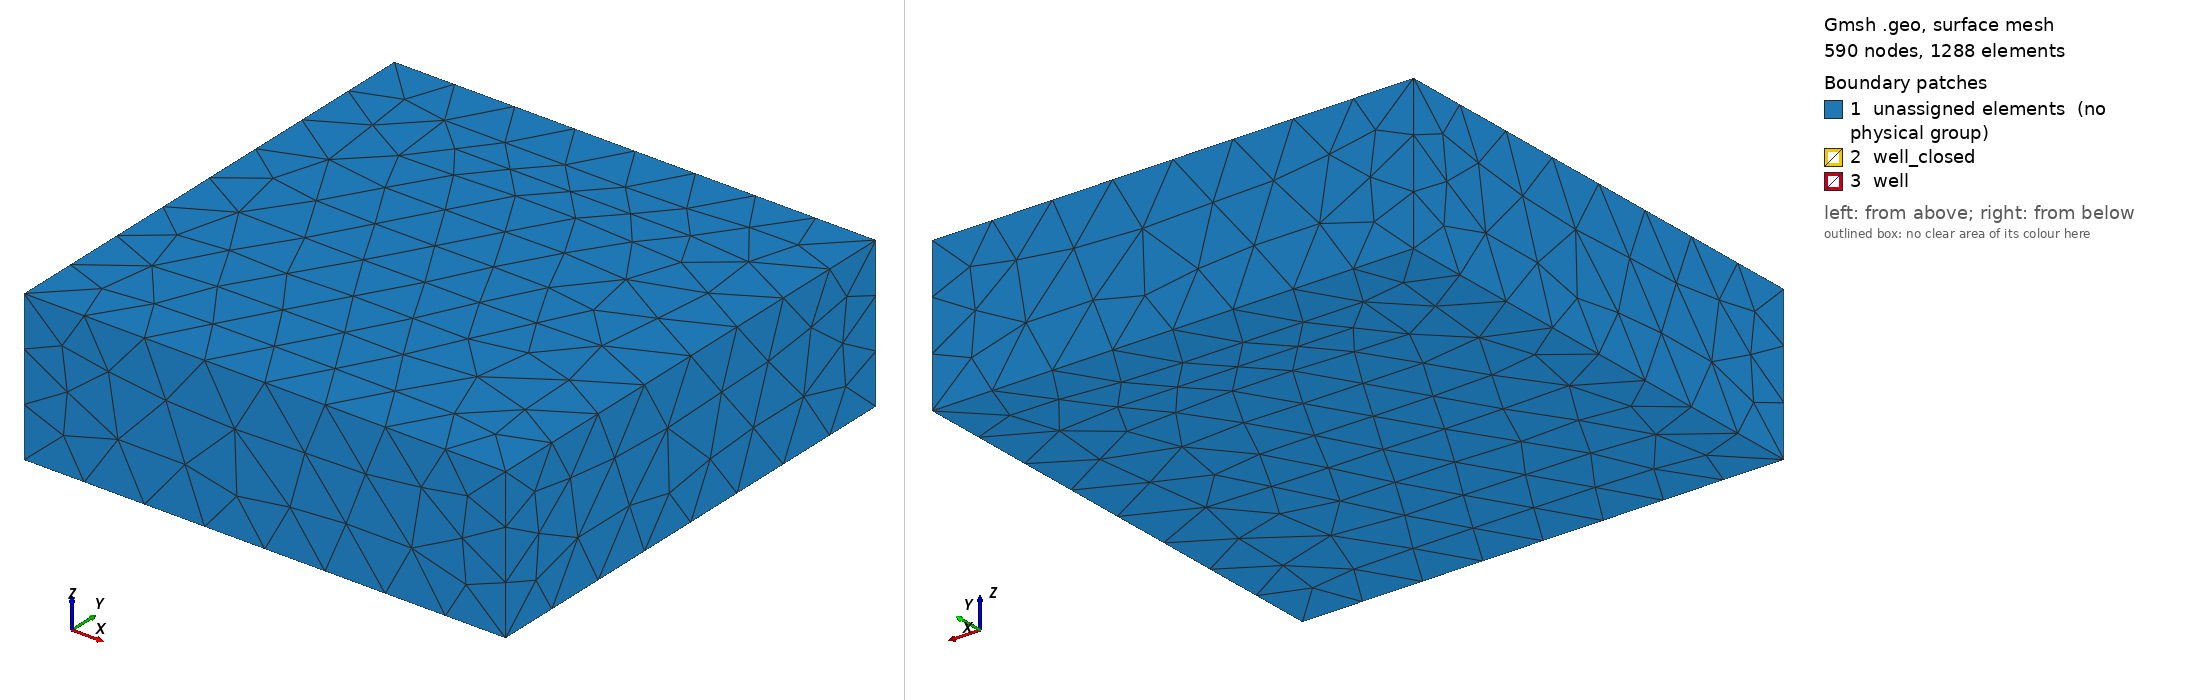

Gmsh geometry script, surface-meshed: 590 nodes, 1288 surface elements. Boundary patches (legend numbers): 1 unassigned elements (no physical group), 2 well_closed, 3 well. Left view from above one corner, right view from below the opposite corner. Legend entries are the model's physical surfaces; 'unassigned elements' are surfaces in no physical group. The drawing asked Gmsh for element sizes between 1% and 20% of the model's largest extent; the script's own settings can give other sizes.

=== well_box.geo (drawn) ===
// ---- 2D Circular Cylinder Gmsh Tutorial ----
// 2D_cylinder_tutorial.geo
// Creates a mesh with an inner structured-quad region and 
// an outer unstructured tri region
//
// Created 10/01/2016 by Omar Duran
// Labmec, State University of Campinas
// --------------------------------------------

// Gmsh allows variables; these will be used to set desired
// element sizes at various Points
cl1 = 1;
cl2 = 1;
cl3 = 20;
cl4 = 20;

radius = 0.1;
outer = 20;
inner_box = 2.0*outer;
outer_box = 2.0*inner_box;
numinner = 10; 
extr = 1;

// Exterior (bounding box) of mesh
Point(1) = {-inner_box, -inner_box, 0, cl3};
Point(2) = { inner_box, -inner_box, 0, cl3};
Point(3) = { inner_box,  inner_box, 0, cl3};
Point(4) = {-inner_box,  inner_box, 0, cl3};
Line(1) = {1, 2};
Line(2) = {2, 3};
Line(3) = {3, 4};
Line(4) = {4, 1};

// Circle & surrounding structured-quad region
Point(5) = {0,   0, 0, cl2};
Point(6) = {0,  radius, 0, cl2};
Point(7) = {0, -radius, 0, cl2};
Point(8) = {0,  outer, 0, cl2};
Point(9) = {0, -outer, 0, cl2};
Point(10) = {radius,  0, 0, cl2};
Point(11) = {-radius, 0, 0, cl2};
Point(12) = {outer,  0, 0, cl2};
Point(13) = {-outer, 0, 0, cl2};

Circle(5) = {7, 5, 10};
Circle(6) = {6, 5, 11};
Circle(7) = {8, 5, 13};
Circle(8) = {9, 5, 12};

Line(9)  = {6, 8};
Line(10) = {7, 9};
Line(11)  = {10, 12};
Line(12) = {11, 13};

Circle(13) = {10, 5, 6};
Circle(14) = {11, 5, 7};
Circle(15) = {13, 5, 9};
Circle(16) = {12, 5, 8};


Transfinite Line {5,6,7,8,13,14,15,16} = 4; // We want 40 points along each of these lines
Transfinite Line {9,10,11,12} = numinner Using Progression 1.1;    // And 10 points along each of these lines



//Using Progression 1.1

// Each region which to be independently meshed must have a line loop
// Regions which will be meshed with Transfinite Surface must have 4 lines
// and be labeled in CCW order, with the correct orientation of each edge
Line Loop(1) = {1, 2, 3, 4, 7, 16, 8, 15}; // Exterior
Line Loop(2) = {10, 8, -11, -5}; // RH side of quad region - note ordering
Line Loop(3) = {7, -12, -6, 9}; // LH side of quad region - note ordering
Line Loop(4) = {-10, -14, 12, 15}; // RH side of quad region - note ordering
Line Loop(5) = {16, -9, -13, 11}; // LH side of quad region - note ordering

Plane Surface(1) = {1}; // Outer unstructured region
Plane Surface(2) = {2}; // RH inner structured region
Plane Surface(3) = {3}; // LH inner structured region
Plane Surface(4) = {4}; // RH inner structured region
Plane Surface(5) = {5}; // LH inner structured region

// Mesh these surfaces in a structured manner
 Transfinite Surface{2,3,4,5};



// Turn into quads (optional, but Transfinite Surface looks best with quads)
// Recombine Surface {2,3,4,5}; 
// Turn outer region into unstructured quads (optional) 
// Recombine Surface {1};


// Change layer to increase z subdivision
//Extrude {0, 0, 10} { Surface{1,2,3,4,5}; Layers{1}; Recombine; Transfinite;}
Extrude {0, 0, 10} { Surface{1,2,3,4,5}; Layers{1};}


////////////////////////////////////////////////////////////////////////////
/// Well box
// close well
Line Loop(6) = {5, 6, 13, 14}; // clossing the well
Plane Surface(6) = {6}; // clossing the well

Line Loop(7) = {63, 84, 105, 128}; // clossing the well
Plane Surface(7) = {7}; // clossing the well

 Transfinite Surface{6,7};
// Recombine Surface {6,7};

// outer well box

 Point(101) = {-outer_box, -outer_box, -20, cl4};
 Point(102) = { outer_box, -outer_box, -20, cl4};
 Point(103) = { outer_box,  outer_box, -20, cl4};
 Point(104) = {-outer_box,  outer_box, -20, cl4};

 Point(105) = {-outer_box, -outer_box, 30, cl4};
 Point(106) = { outer_box, -outer_box, 30, cl4};
 Point(107) = { outer_box,  outer_box, 30, cl4};
 Point(108) = {-outer_box,  outer_box, 30, cl4};

Line(201) = {101,102};
Line(202) = {102,103};
Line(203) = {103,104};
Line(204) = {104,101};

Line(205) = {105,106};
Line(206) = {106,107};
Line(207) = {107,108};
Line(208) = {108,105};

Line(209) = {105,101};
Line(210) = {106,102};
Line(211) = {107,103};
Line(212) = {108,104};

 Line Loop(301) = {201, 202, 203, 204}; // Bottom
 Line Loop(302) = {205, 206, 207, 208}; // Top
 Line Loop(303) = {201, -210, -205, 209}; // South
 Line Loop(304) = {202, -211, -206, 210}; // East
 Line Loop(305) = {203, -212, -207, 211}; // North
 Line Loop(306) = {204, -209, -208, 212}; // West

 Plane Surface(301) = {301}; // Bottom unstructured region
 Plane Surface(302) = {302}; // Top unstructured region
 Plane Surface(303) = {303}; // South unstructured region
 Plane Surface(304) = {304}; // East unstructured region
 Plane Surface(305) = {305}; // North unstructured region
 Plane Surface(306) = {306}; // West unstructured region


// Recombine Surface {301,302,303,304,305,306};

// Build the well box volume
Surface Loop(400) = {1,2,3,4,5,6,7,58,80,102,124,146,29,33,37,41,301,302,303,304,305,306};
Volume(6) = {400} ;

////////////////////////////////////////////////////////////////////////////

// Apply boundary conditions
// Note: Can change names later at top of .msh file
// Each boundary in gmsh must be labeled differently
// rename the boundaries manually in the resulting .msh file
//Physical Line("Bottom") = {1};
//Physical Line("Right")  = {2};
//Physical Line("Top")    = {3};
//Physical Line("Left")   = {4};
//Physical Line("Circle") = {5,6};
// Alternate version - make all 4 outer bounds part of the same B.C.:
//Physical Line("Char") = {1,2,3,4}; 

// IMPORTANT: "FLUID" MUST contain all fluid surfaces(2D)/volumes(3D)
//Physical Surface("FLUID") = {1,2,3};

Physical Surface("well") = {115, 79, 97,141};
Physical Surface("well_closed") = {7,6};
Physical Volume("Reservoir") = {1, 2, 4, 3, 5, 6};
Physical Volume("Reservoir_well") = {1, 2, 4, 3, 5};
